Run: headless pygame with SDL's dummy video driver; simulated clock (each Clock.tick advances the game by its frame time, no real sleeping); random seed 0; keys injected as events and as key.get_pressed() state; no mouse input.
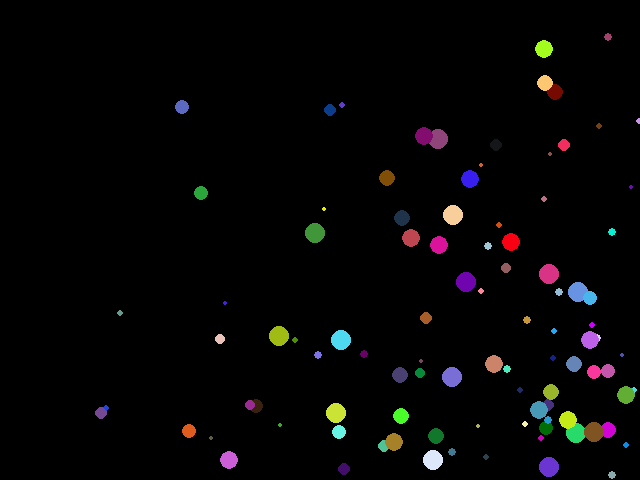
Frame 1 of 4 · flips 1–60 · no input
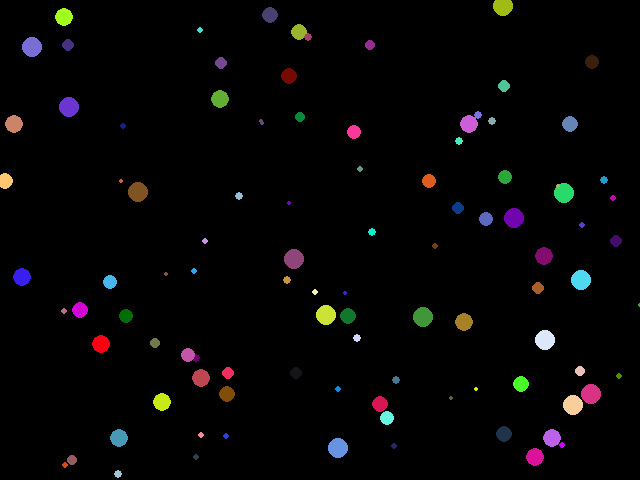
Frame 2 of 4 · flips 61–180 · tapped SPACE, RETURN · held RIGHT (→), D
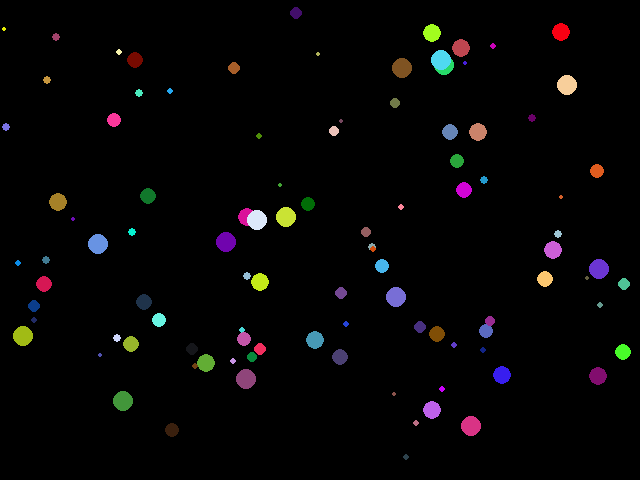
Frame 3 of 4 · flips 181–300 · held DOWN (↓), S
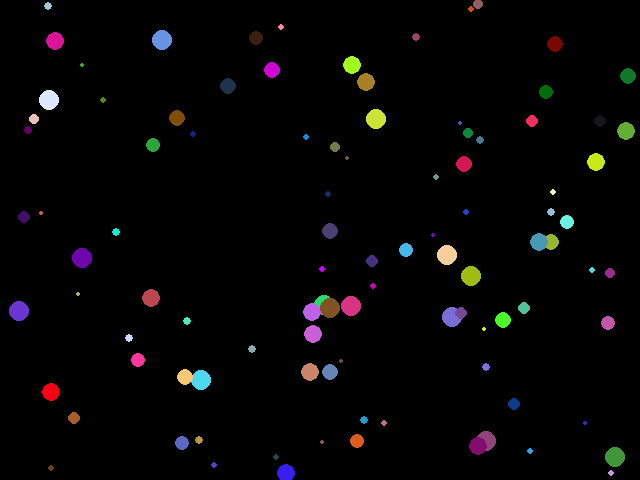
Frame 4 of 4 · flips 301–420 · held LEFT (←), A, UP (↑), W

The pygame program that drew these frames:

import pygame
from pygame.locals import *
import random

pygame.init()

# Ein Fenster erzeugen:
screen_width=640
screen_height=480
screen=pygame.display.set_mode([screen_width,screen_height])

# Hintergrundfarbe definieren
red = 0
green = 0
blue = 0

clock = pygame.time.Clock()

objects = []
num_objects = 100

for i in range(0,num_objects):
    position = [random.randint(0,screen_width),random.randint(0,screen_width)]
    velocity = [random.randint(1,8), random.randint(1,8)]
    radius = random.randint(2,10)
    color = (random.randint(0,255),random.randint(0,255),random.randint(0,255))
    objects += [[position, velocity, radius, color]]


running = True
while running:
    screen.fill((0, 0, 0))   # Hintergrund löschen

    for i in range(0,num_objects):
        position = objects[i][0]
        velocity = objects[i][1]
        radius = objects[i][2]
        color = objects[i][3]
        pygame.draw.circle(screen, color, position, radius)

        position[0] += velocity[0]
        position[1] += velocity[1]

        if position[0]+radius >= screen_width and velocity[0]>0:
            velocity[0] = -velocity[0]
        if position[0]-radius <= 0 and velocity[0]<0:
            velocity[0] = -velocity[0]

        if position[1]+radius >= screen_height and velocity[1]>0:
            velocity[1] = -velocity[1]
        if position[1]-radius <= 0 and velocity[1]<0:
            velocity[1] = -velocity[1]


    pygame.display.flip()
    clock.tick(60)  # Limitiere auf 60 Bilder pro Sekunde

    for event in pygame.event.get():
        if event.type == pygame.QUIT:
            running = False
        elif event.type == KEYDOWN:
            if event.key == K_ESCAPE:
                running = False
